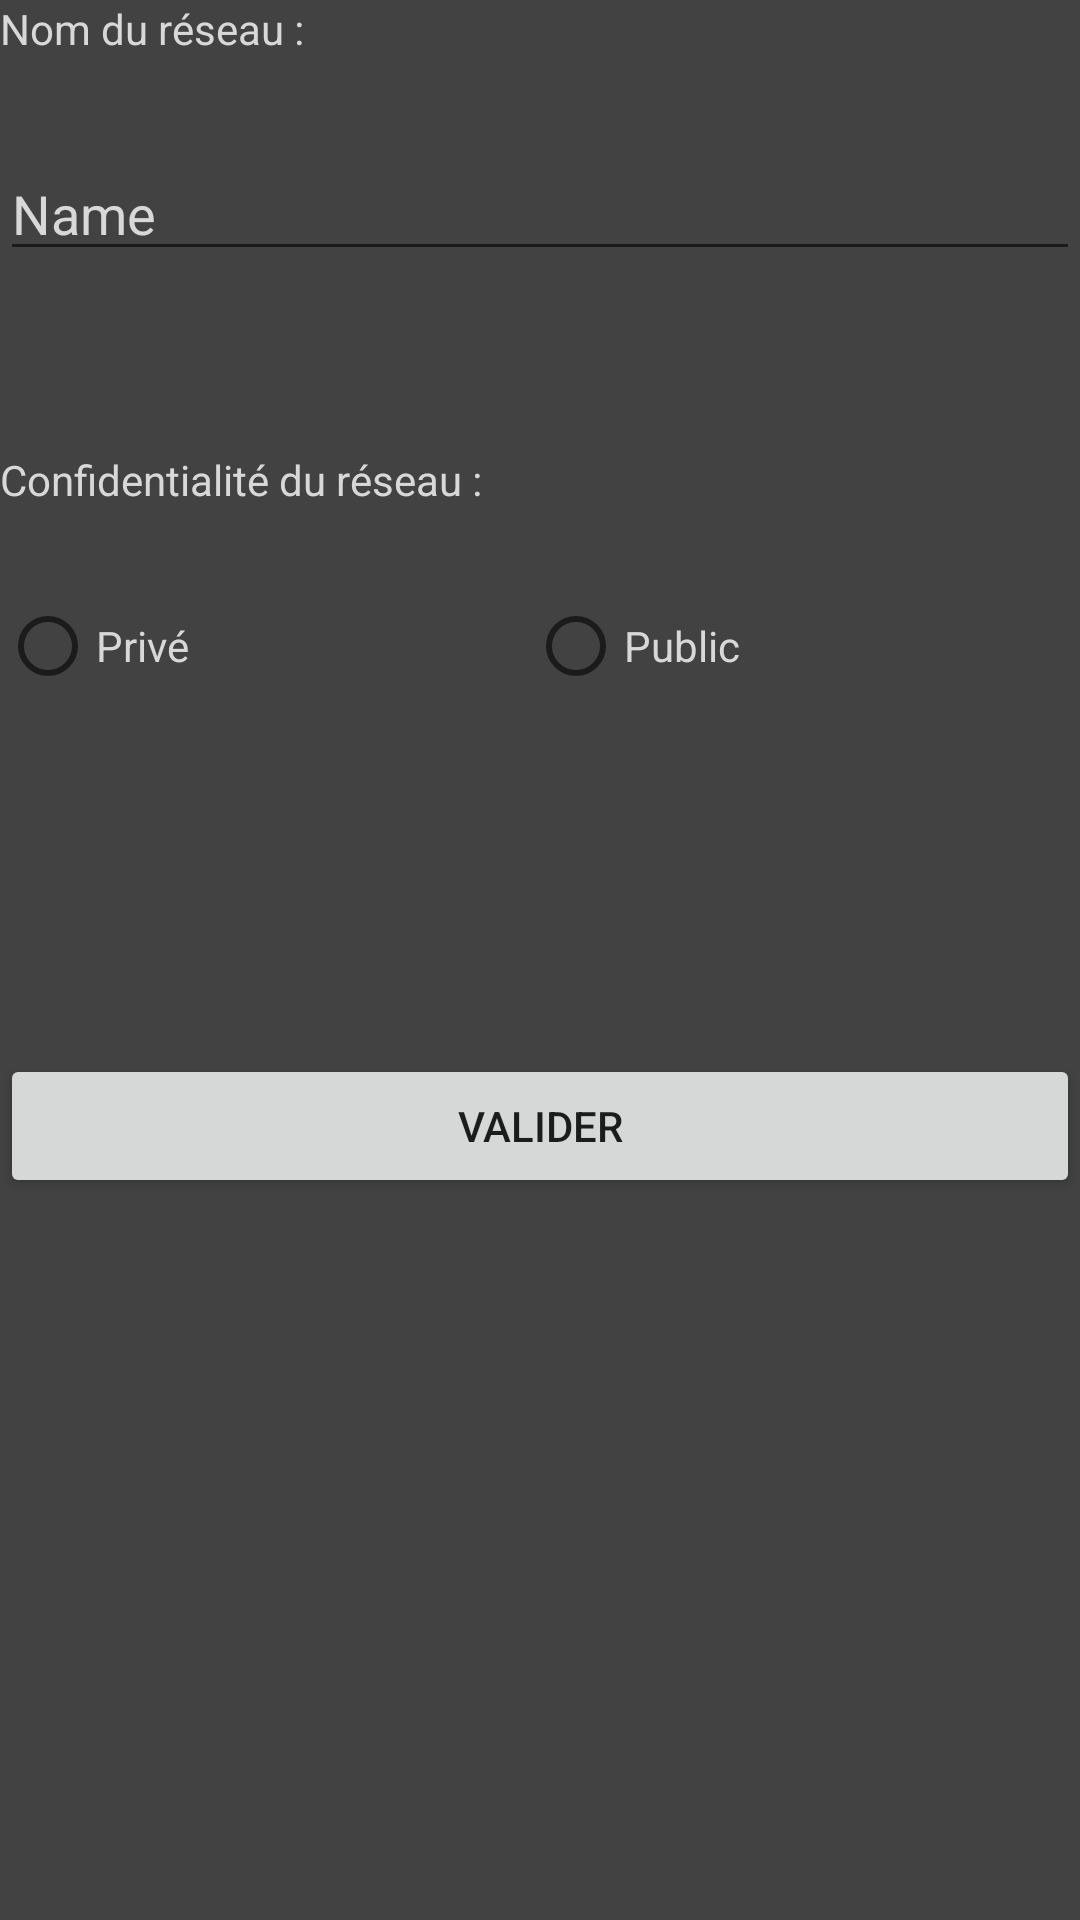

Layout XML and referenced resources for this Android screen:
<!-- AndroidManifest.xml: application theme AppTheme -->
<!-- res/layout/create_network.xml -->
<?xml version="1.0" encoding="utf-8"?>
<android.support.constraint.ConstraintLayout
    xmlns:android="http://schemas.android.com/apk/res/android" android:layout_width="match_parent"
    android:layout_height="match_parent">

    <LinearLayout
        android:layout_width="match_parent"
        android:layout_height="match_parent"
        android:orientation="vertical">

        <TextView
            android:id="@+id/textViewCNetworkName"
            android:layout_width="match_parent"
            android:layout_height="wrap_content"
            android:textColor="@color/colorText"
            android:text="@string/txtNetworkChooseName" />

        <EditText
            android:id="@+id/editTextCNetworkInputName"
            android:layout_width="match_parent"
            android:layout_height="wrap_content"
            android:textColor="@color/colorText"
            android:ems="10"
            android:inputType="textPersonName"
            android:text="Name"
            android:layout_marginVertical="30dp"
            />

        <TextView
            android:id="@+id/textViewCNetworkPrivacy"

            android:layout_width="match_parent"
            android:layout_height="wrap_content"
            android:textColor="@color/colorText"
            android:layout_marginVertical="30dp"
            android:text="@string/txtNetworkPrivacy" />

        <RadioGroup
            android:id = "@+id/radioGroupCNetworkPrivacy"
            android:layout_width="match_parent"
            android:layout_height="wrap_content"
            android:orientation="horizontal">

            <RadioButton
                android:id="@+id/radioButtonCNetworkPublic"
                android:layout_width="wrap_content"
                android:layout_height="wrap_content"
                android:textColor="@color/colorText"
                android:layout_weight="1"
                android:text="@string/txtNetworkPrivate" />

            <RadioButton
                android:id="@+id/radioButtonCNetworkPrivate"
                android:layout_width="wrap_content"
                android:layout_height="wrap_content"
                android:textColor="@color/colorText"
                android:layout_weight="1"
                android:text="@string/txtNetworkPublic" />
        </RadioGroup>

        <Button
            android:id="@+id/buttonCNetworkConfirm"

            android:layout_width="match_parent"
            android:layout_height="wrap_content"
            android:layout_marginVertical="120dp"
            android:text="@string/buttonNetworkConfirm" />
    </LinearLayout>
</android.support.constraint.ConstraintLayout>
<!-- resources referenced by this layout -->
<resources>
  <color name="colorText">#D8D8D8</color>
  <string name="buttonNetworkConfirm">Valider</string>
  <string name="txtNetworkChooseName">Nom du réseau : </string>
  <string name="txtNetworkPrivacy">Confidentialité du réseau : </string>
  <string name="txtNetworkPrivate">Privé</string>
  <string name="txtNetworkPublic">Public</string>
  <style name="AppTheme" parent="Theme.AppCompat.Light.DarkActionBar">
          
          <item name="colorPrimary">@color/mycolor</item>
          <item name="colorPrimaryDark">@color/colorPrimaryDark</item>
          <item name="colorAccent">@color/colorAccent</item>
          <item name="android:colorBackground">@color/cardview_dark_background</item>
  
      </style>
  <color name="mycolor">#37000000</color>
  <color name="colorPrimaryDark">#303F9F</color>
  <color name="colorAccent">#FF4081</color>
</resources>
